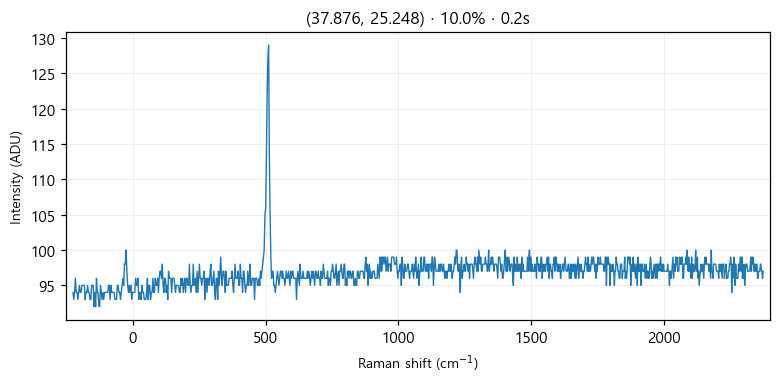

Values plotted in this chart, from the file beside it:
# laser_power_pct, 10.0
# exposure_time, 0.2
# laser_nm, 532
# mode, single
pixel_index, raman_shift_cm-1, wavelength_nm, intensity
0, -225.3, 525.7, 94.0
1, -222.2, 525.8, 93.0
2, -219.2, 525.9, 94.0
3, -216.1, 526, 96.0
4, -213, 526.1, 94.0
5, -210, 526.1, 94.0
6, -206.9, 526.2, 93.0
7, -203.8, 526.3, 94.0
8, -200.8, 526.4, 95.0
9, -197.7, 526.5, 94.0
10, -194.7, 526.6, 94.0
11, -191.6, 526.7, 95.0
12, -188.6, 526.7, 95.0
13, -185.5, 526.8, 95.0
14, -182.4, 526.9, 95.0
15, -179.4, 527, 93.0
16, -176.3, 527.1, 94.0
17, -173.3, 527.2, 94.0
18, -170.2, 527.2, 95.0
19, -167.2, 527.3, 94.0
20, -164.2, 527.4, 94.0
21, -161.1, 527.5, 93.0
22, -158.1, 527.6, 93.0
23, -155, 527.7, 95.0
24, -152, 527.8, 95.0
25, -148.9, 527.8, 95.0
26, -145.9, 527.9, 92.0
27, -142.9, 528, 94.0
28, -139.8, 528.1, 92.0
29, -136.8, 528.2, 96.0
30, -133.8, 528.3, 94.0
31, -130.7, 528.3, 94.0
32, -127.7, 528.4, 92.0
33, -124.7, 528.5, 92.0
34, -121.6, 528.6, 95.0
35, -118.6, 528.7, 94.0
36, -115.6, 528.8, 93.0
37, -112.6, 528.9, 94.0
38, -109.5, 528.9, 93.0
39, -106.5, 529, 94.0
40, -103.5, 529.1, 94.0
41, -100.5, 529.2, 94.0
42, -97.44, 529.3, 94.0
43, -94.42, 529.4, 94.0
44, -91.41, 529.4, 95.0
45, -88.39, 529.5, 95.0
46, -85.38, 529.6, 93.0
47, -82.36, 529.7, 95.0
48, -79.35, 529.8, 94.0
49, -76.34, 529.9, 94.0
50, -73.33, 530, 94.0
51, -70.32, 530, 94.0
52, -67.31, 530.1, 93.0
53, -64.3, 530.2, 93.0
54, -61.3, 530.3, 93.0
55, -58.29, 530.4, 95.0
... 968 more rows
